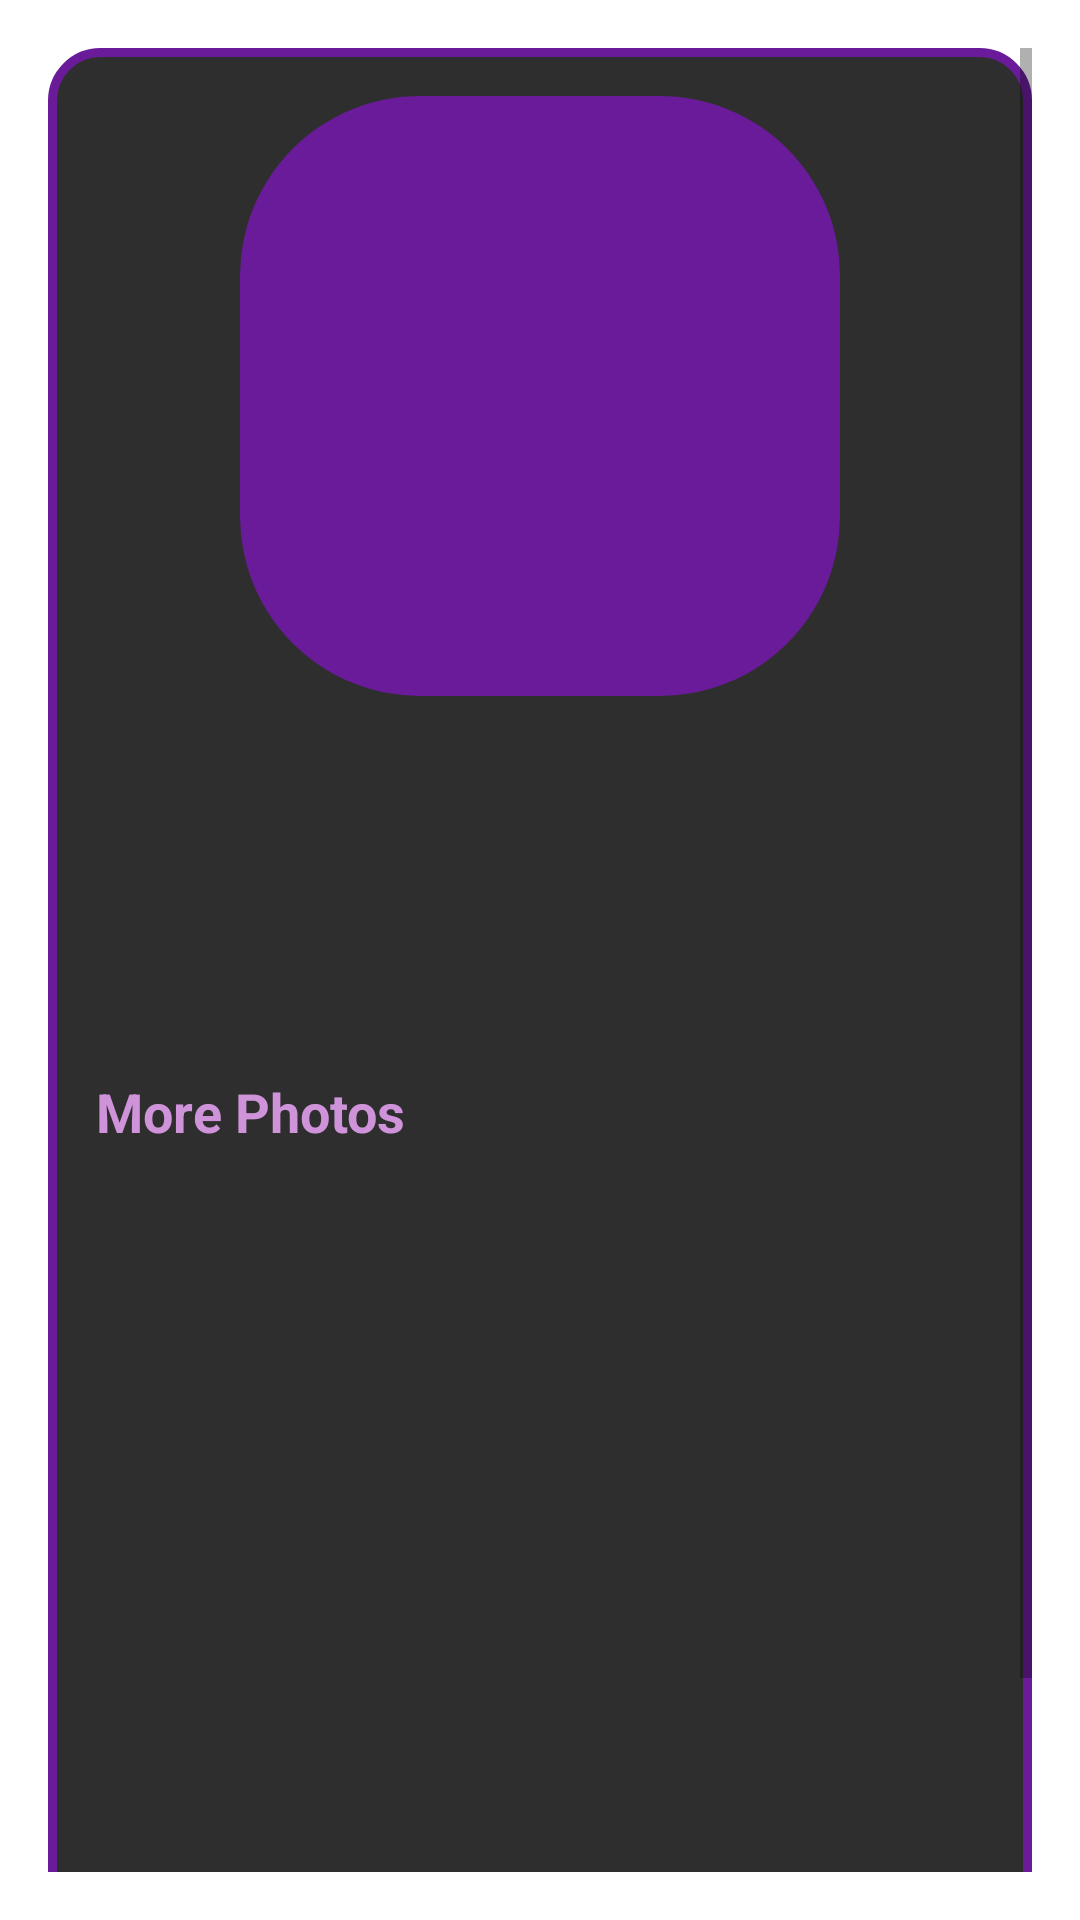

This screen was rendered from an Android layout file. Write that file and the resources it references.
<!-- AndroidManifest.xml: application theme Theme.AndroidFitness -->
<!-- res/layout/partner_details.xml -->
<?xml version="1.0" encoding="utf-8"?>
<androidx.constraintlayout.widget.ConstraintLayout
    xmlns:android="http://schemas.android.com/apk/res/android"
    xmlns:app="http://schemas.android.com/apk/res-auto"
    xmlns:tools="http://schemas.android.com/tools"
    android:id="@+id/main"
    android:layout_width="match_parent"
    android:layout_height="match_parent"
    tools:context="_homeScreen.PartnerDetailsActivity">

    <ScrollView
        android:layout_width="match_parent"
        android:layout_height="wrap_content"
        android:padding="16dp">

        <LinearLayout
            android:orientation="vertical"
            android:layout_width="match_parent"
            android:layout_height="wrap_content"
            android:minHeight="700dp"
            android:background="@drawable/rounded_cornour"
            android:padding="16dp">

            
            <ImageView
                android:id="@+id/partnerDetailImage"
                android:layout_width="200dp"
                android:layout_height="200dp"
                android:layout_gravity="center"
                android:scaleType="centerCrop"
                android:layout_marginBottom="16dp"
                android:contentDescription="Partner main image"
                android:background="@drawable/circle_background" />

            
            <TextView
                android:id="@+id/partnerDetailName"
                android:layout_width="wrap_content"
                android:layout_height="wrap_content"
                android:textSize="24sp"
                android:textStyle="bold"
                android:textColor="@color/lightPurple"
                android:gravity="center"
                android:layout_gravity="center"
                android:layout_marginBottom="8dp"
                tools:text="John Doe" />

            
            <TextView
                android:id="@+id/partnerDetailAge"
                android:layout_width="wrap_content"
                android:layout_height="wrap_content"
                android:textSize="18sp"
                android:textColor="@color/lightPurple"
                android:gravity="center"
                android:layout_gravity="center"
                android:layout_marginBottom="8dp"
                tools:text="Age: 29" />

            
            <TextView
                android:id="@+id/partnerDetailDescription"
                android:layout_width="match_parent"
                android:layout_height="wrap_content"
                android:textSize="16sp"
                android:textColor="@color/lightPurple"
                android:gravity="start"
                android:layout_marginBottom="16dp"
                tools:text="John is a software developer who loves outdoor activities and reading fiction novels. He has a keen interest in technology and enjoys exploring new places." />

            
            <TextView
                android:layout_width="wrap_content"
                android:layout_height="wrap_content"
                android:text="More Photos"
                android:textSize="18sp"
                android:textStyle="bold"
                android:textColor="@color/lightPurple"
                android:layout_marginBottom="8dp" />

            <HorizontalScrollView
                android:layout_width="match_parent"
                android:layout_height="wrap_content"
                android:layout_marginTop="8dp">

                <LinearLayout
                    android:id="@+id/HorizontalLayout"
                    android:orientation="horizontal"
                    android:layout_width="wrap_content"
                    android:layout_height="wrap_content"
                    android:padding="8dp">

                </LinearLayout>

            </HorizontalScrollView>

        </LinearLayout>

    </ScrollView>

</androidx.constraintlayout.widget.ConstraintLayout>
<!-- resources referenced by this layout -->
<resources>
  <color name="lightPurple">#CE93D8</color>
  <!-- drawable circle_background (drawable) -->
  <shape xmlns:android="http://schemas.android.com/apk/res/android">
      <solid android:color="?android:attr/colorPrimary" />
      <corners android:radius="60dp" />
  </shape>
  <!-- drawable rounded_cornour (drawable) -->
  <?xml version="1.0" encoding="utf-8"?>
  <shape xmlns:android="http://schemas.android.com/apk/res/android"
      android:shape="rectangle">
  
      
      <corners android:radius="16dp" />
  
      
      <solid android:color="#2e2e2e" /> 
  
      
      <stroke
          android:width="3dp"
          android:color="#6A1B9A" /> 
  </shape>
  <style name="Theme.AndroidFitness" parent="AppTheme">
          
      </style>
  <style name="AppTheme" parent="Theme.MaterialComponents.DayNight.NoActionBar">
          <item name="android:fontFamily">sans-serif</item>
          <item name="colorPrimary">@color/primaryPurple</item>
          <item name="colorPrimaryVariant">@color/lightPurple</item>
          <item name="colorOnPrimary">@color/white</item>
          <item name="colorSecondary">@color/lightPurple</item>
          <item name="colorOnSecondary">@color/white</item>
          <item name="windowActionBar">false</item>
          <item name="windowNoTitle">true</item>
      </style>
  <color name="primaryPurple">#6A1B9A</color>
  <color name="white">#FFFFFF</color>
</resources>
